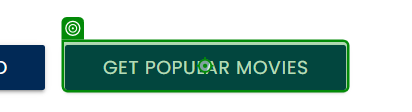
Workflow: MovieList

Step 1: click on 'Get Popular Movies'

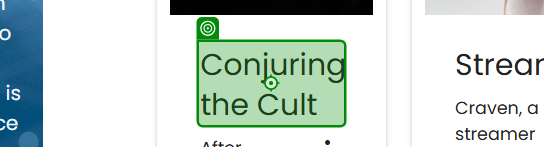
Step 2: click on 'Conjuring the Cult'

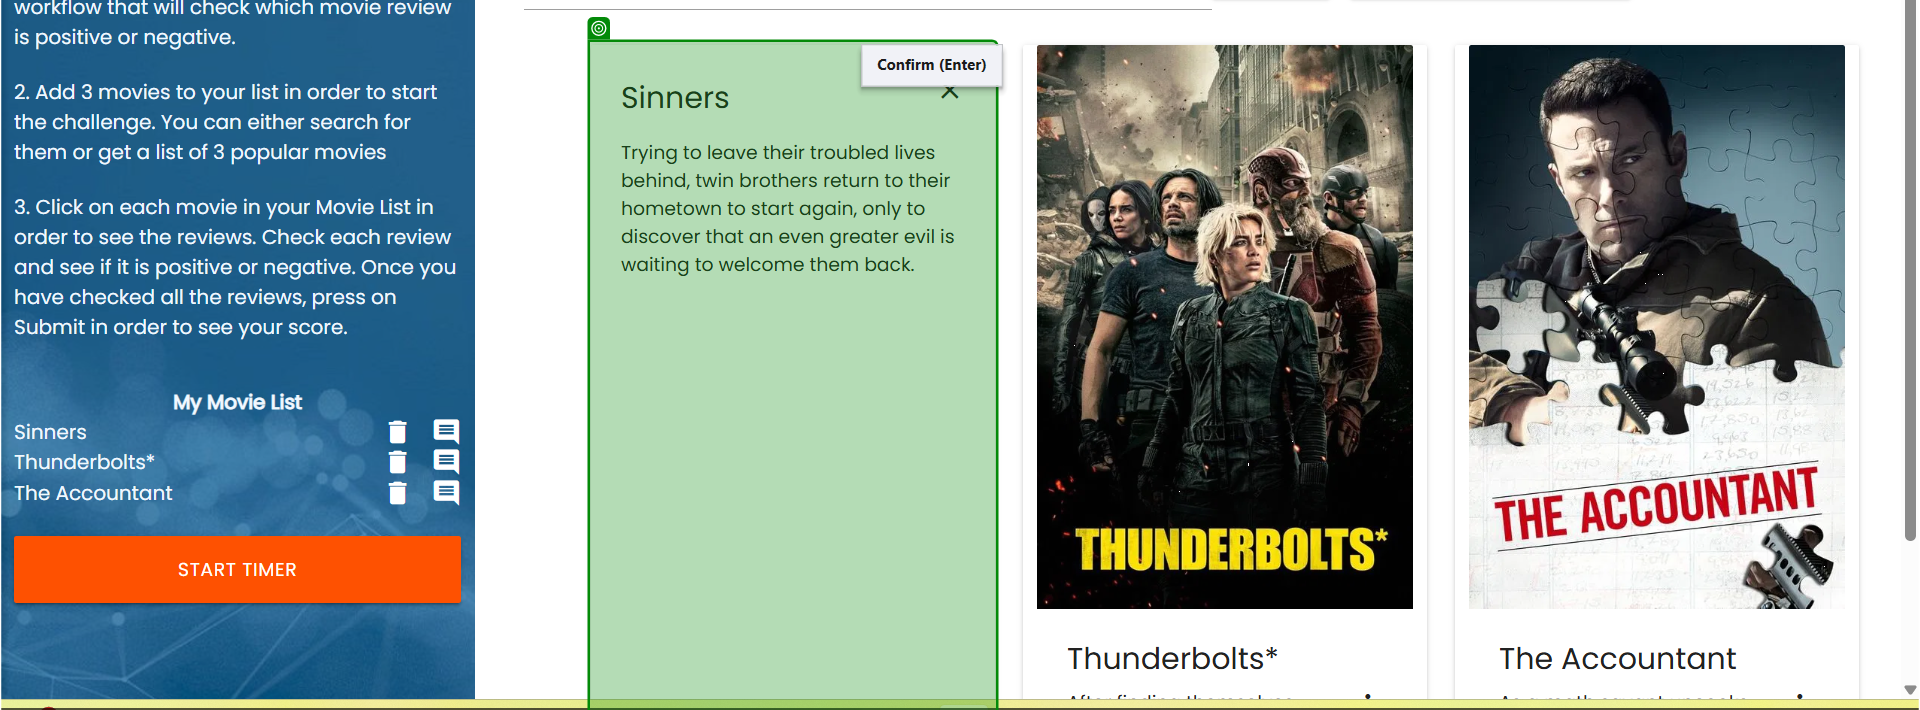
Step 3: get-text from 'Sinners closeTrying to …'